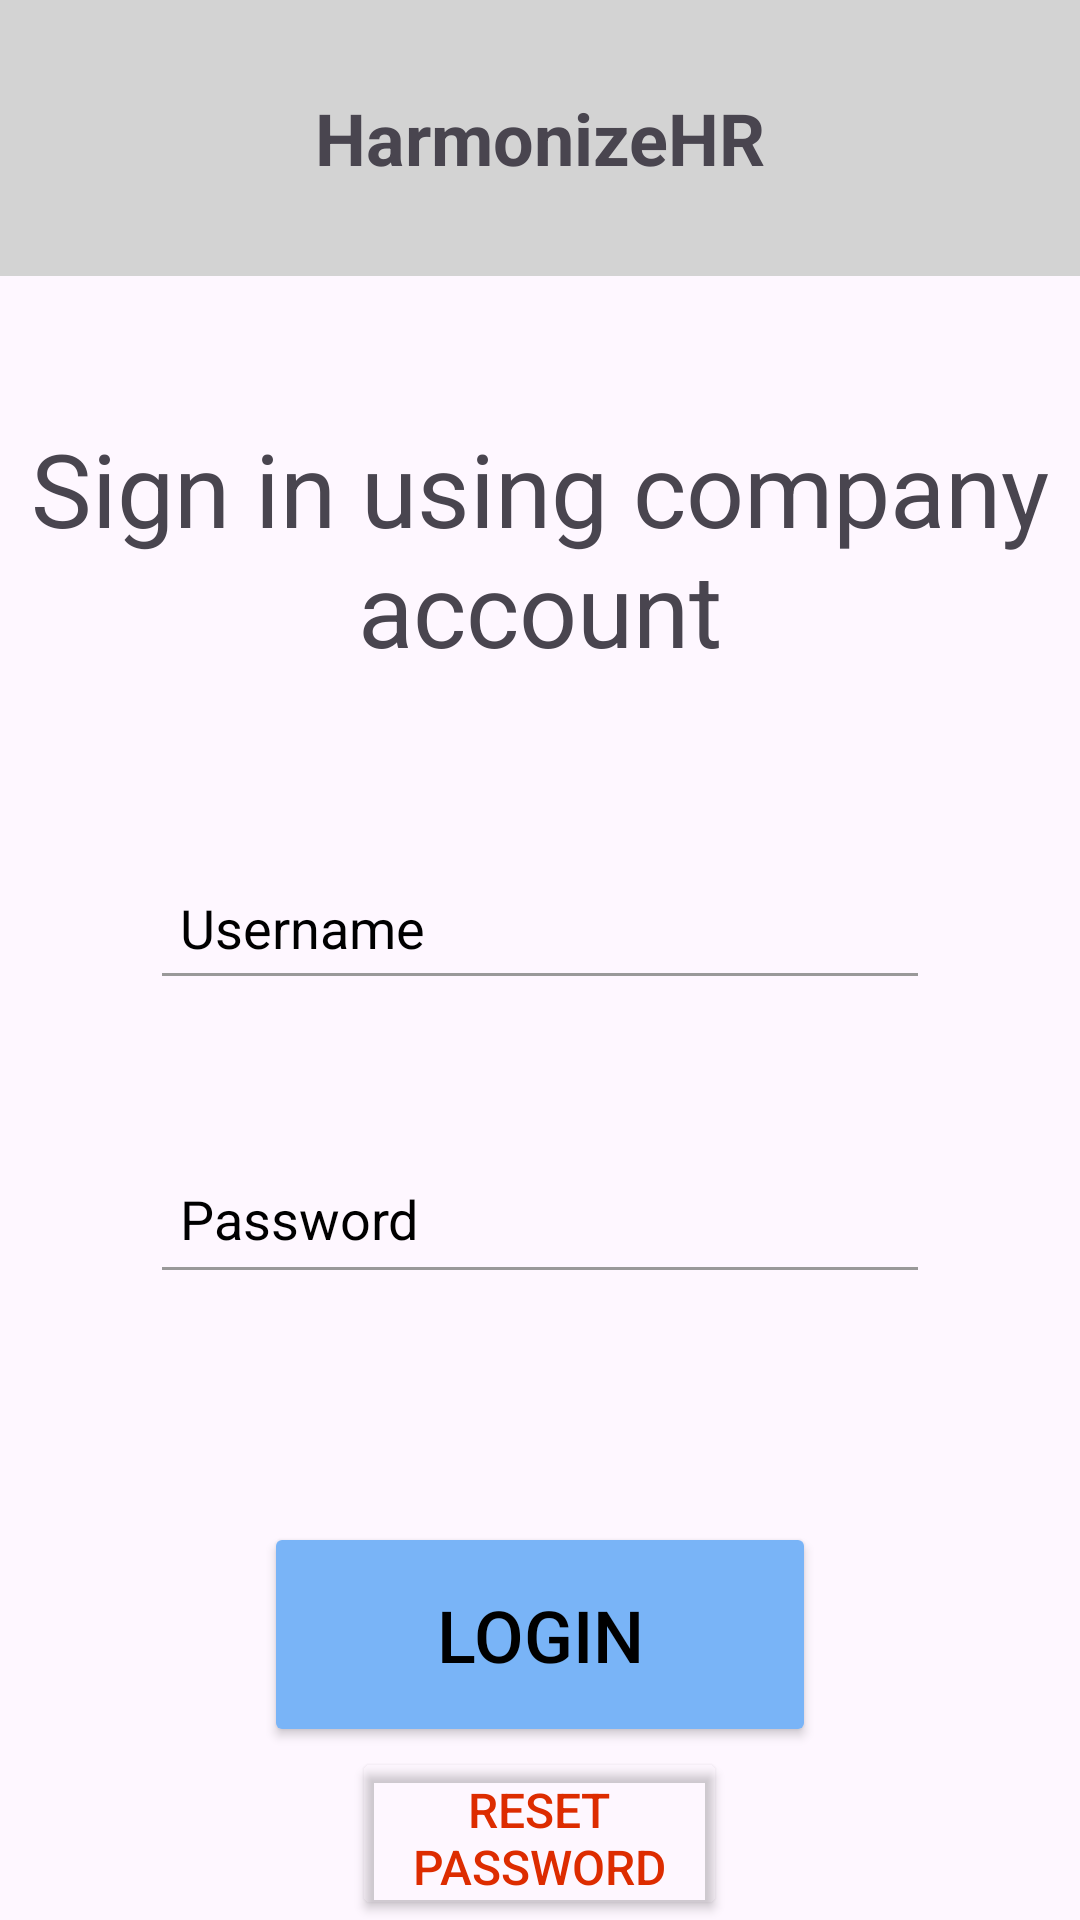

This screen was rendered from an Android layout file. Write that file and the resources it references.
<!-- AndroidManifest.xml: application theme Theme.HRAPP -->
<!-- res/layout/activity_main.xml -->
<?xml version="1.0" encoding="utf-8"?>
<androidx.constraintlayout.widget.ConstraintLayout xmlns:android="http://schemas.android.com/apk/res/android"
    xmlns:app="http://schemas.android.com/apk/res-auto"
    xmlns:tools="http://schemas.android.com/tools"
    android:id="@+id/main"
    android:layout_width="match_parent"
    android:layout_height="match_parent"
    android:gravity="center">

    

    

    <LinearLayout
        android:id="@+id/linearLayout"
        android:layout_width="match_parent"
        android:layout_height="92dp"
        android:orientation="vertical"
        app:layout_constraintDimensionRatio="w,1:1"
        app:layout_constraintStart_toStartOf="parent"
        app:layout_constraintTop_toTopOf="parent">

        <TextView
            android:id="@+id/tvAppName"
            android:layout_width="match_parent"
            android:layout_height="match_parent"
            android:background="#D3D3D3"
            android:gravity="center"
            android:padding="10dp"
            android:text="@string/harmonizehr"
            android:textSize="24sp"
            android:textStyle="bold" />
    </LinearLayout>

    <LinearLayout
        android:layout_width="wrap_content"
        android:layout_height="match_parent"
        android:gravity="center_horizontal"
        android:orientation="vertical"
        app:layout_constraintBottom_toBottomOf="parent"
        app:layout_constraintDimensionRatio="w,1:1"
        app:layout_constraintEnd_toEndOf="parent">

        <TextView
            android:id="@+id/tvSignInLabel"
            android:layout_width="wrap_content"
            android:layout_height="wrap_content"
            android:layout_marginTop="140dp"
            android:gravity="center"
            android:text="@string/sign_in_using_company_account"
            android:textSize="34sp" />

        <EditText
            android:id="@+id/etUsername"
            android:layout_width="260dp"
            android:layout_height="48dp"
            android:layout_marginTop="60dp"
            android:autofillHints=""
            android:backgroundTint="#999999"
            android:hint="@string/username"
            android:inputType="text"
            android:minHeight="48dp"
            android:padding="10dp"
            android:textColorHint="#000000" />

        <EditText
            android:id="@+id/etPassword"
            android:layout_width="260dp"
            android:layout_height="50dp"
            android:layout_marginTop="48dp"
            android:autofillHints=""
            android:backgroundTint="#999999"
            android:hint="@string/password"
            android:inputType="textPassword"
            android:minHeight="48dp"
            android:padding="10dp"
            android:textColorHint="#000000" />

        <Button
            android:id="@+id/btnLogin"
            android:layout_width="184dp"
            android:layout_height="75dp"
            android:layout_marginTop="76dp"
            android:backgroundTint="#79B4F7"
            android:padding="10dp"
            android:text="@string/login"
            android:textColor="#000000"
            android:textSize="24sp" />

        <Button
            android:id="@+id/forgotPassBtn"
            android:layout_width="125dp"
            android:layout_height="wrap_content"
            android:backgroundTint="#00FFFFFF"
            android:text="@string/reset_password"
            android:textColor="#DD2C00"
            android:textSize="16sp"
            app:layout_constraintEnd_toEndOf="parent"
            app:layout_constraintStart_toStartOf="parent" />
    </LinearLayout>

</androidx.constraintlayout.widget.ConstraintLayout>
<!-- resources referenced by this layout -->
<resources>
  <string name="harmonizehr">HarmonizeHR</string>
  <string name="login">Login</string>
  <string name="password">Password</string>
  <string name="reset_password">Reset password</string>
  <string name="sign_in_using_company_account">Sign in using company account</string>
  <string name="username">Username</string>
  <style name="Theme.HRAPP" parent="Base.Theme.HRAPP" />
  <style name="Base.Theme.HRAPP" parent="Theme.Material3.DayNight.NoActionBar">
          
          
      </style>
</resources>
